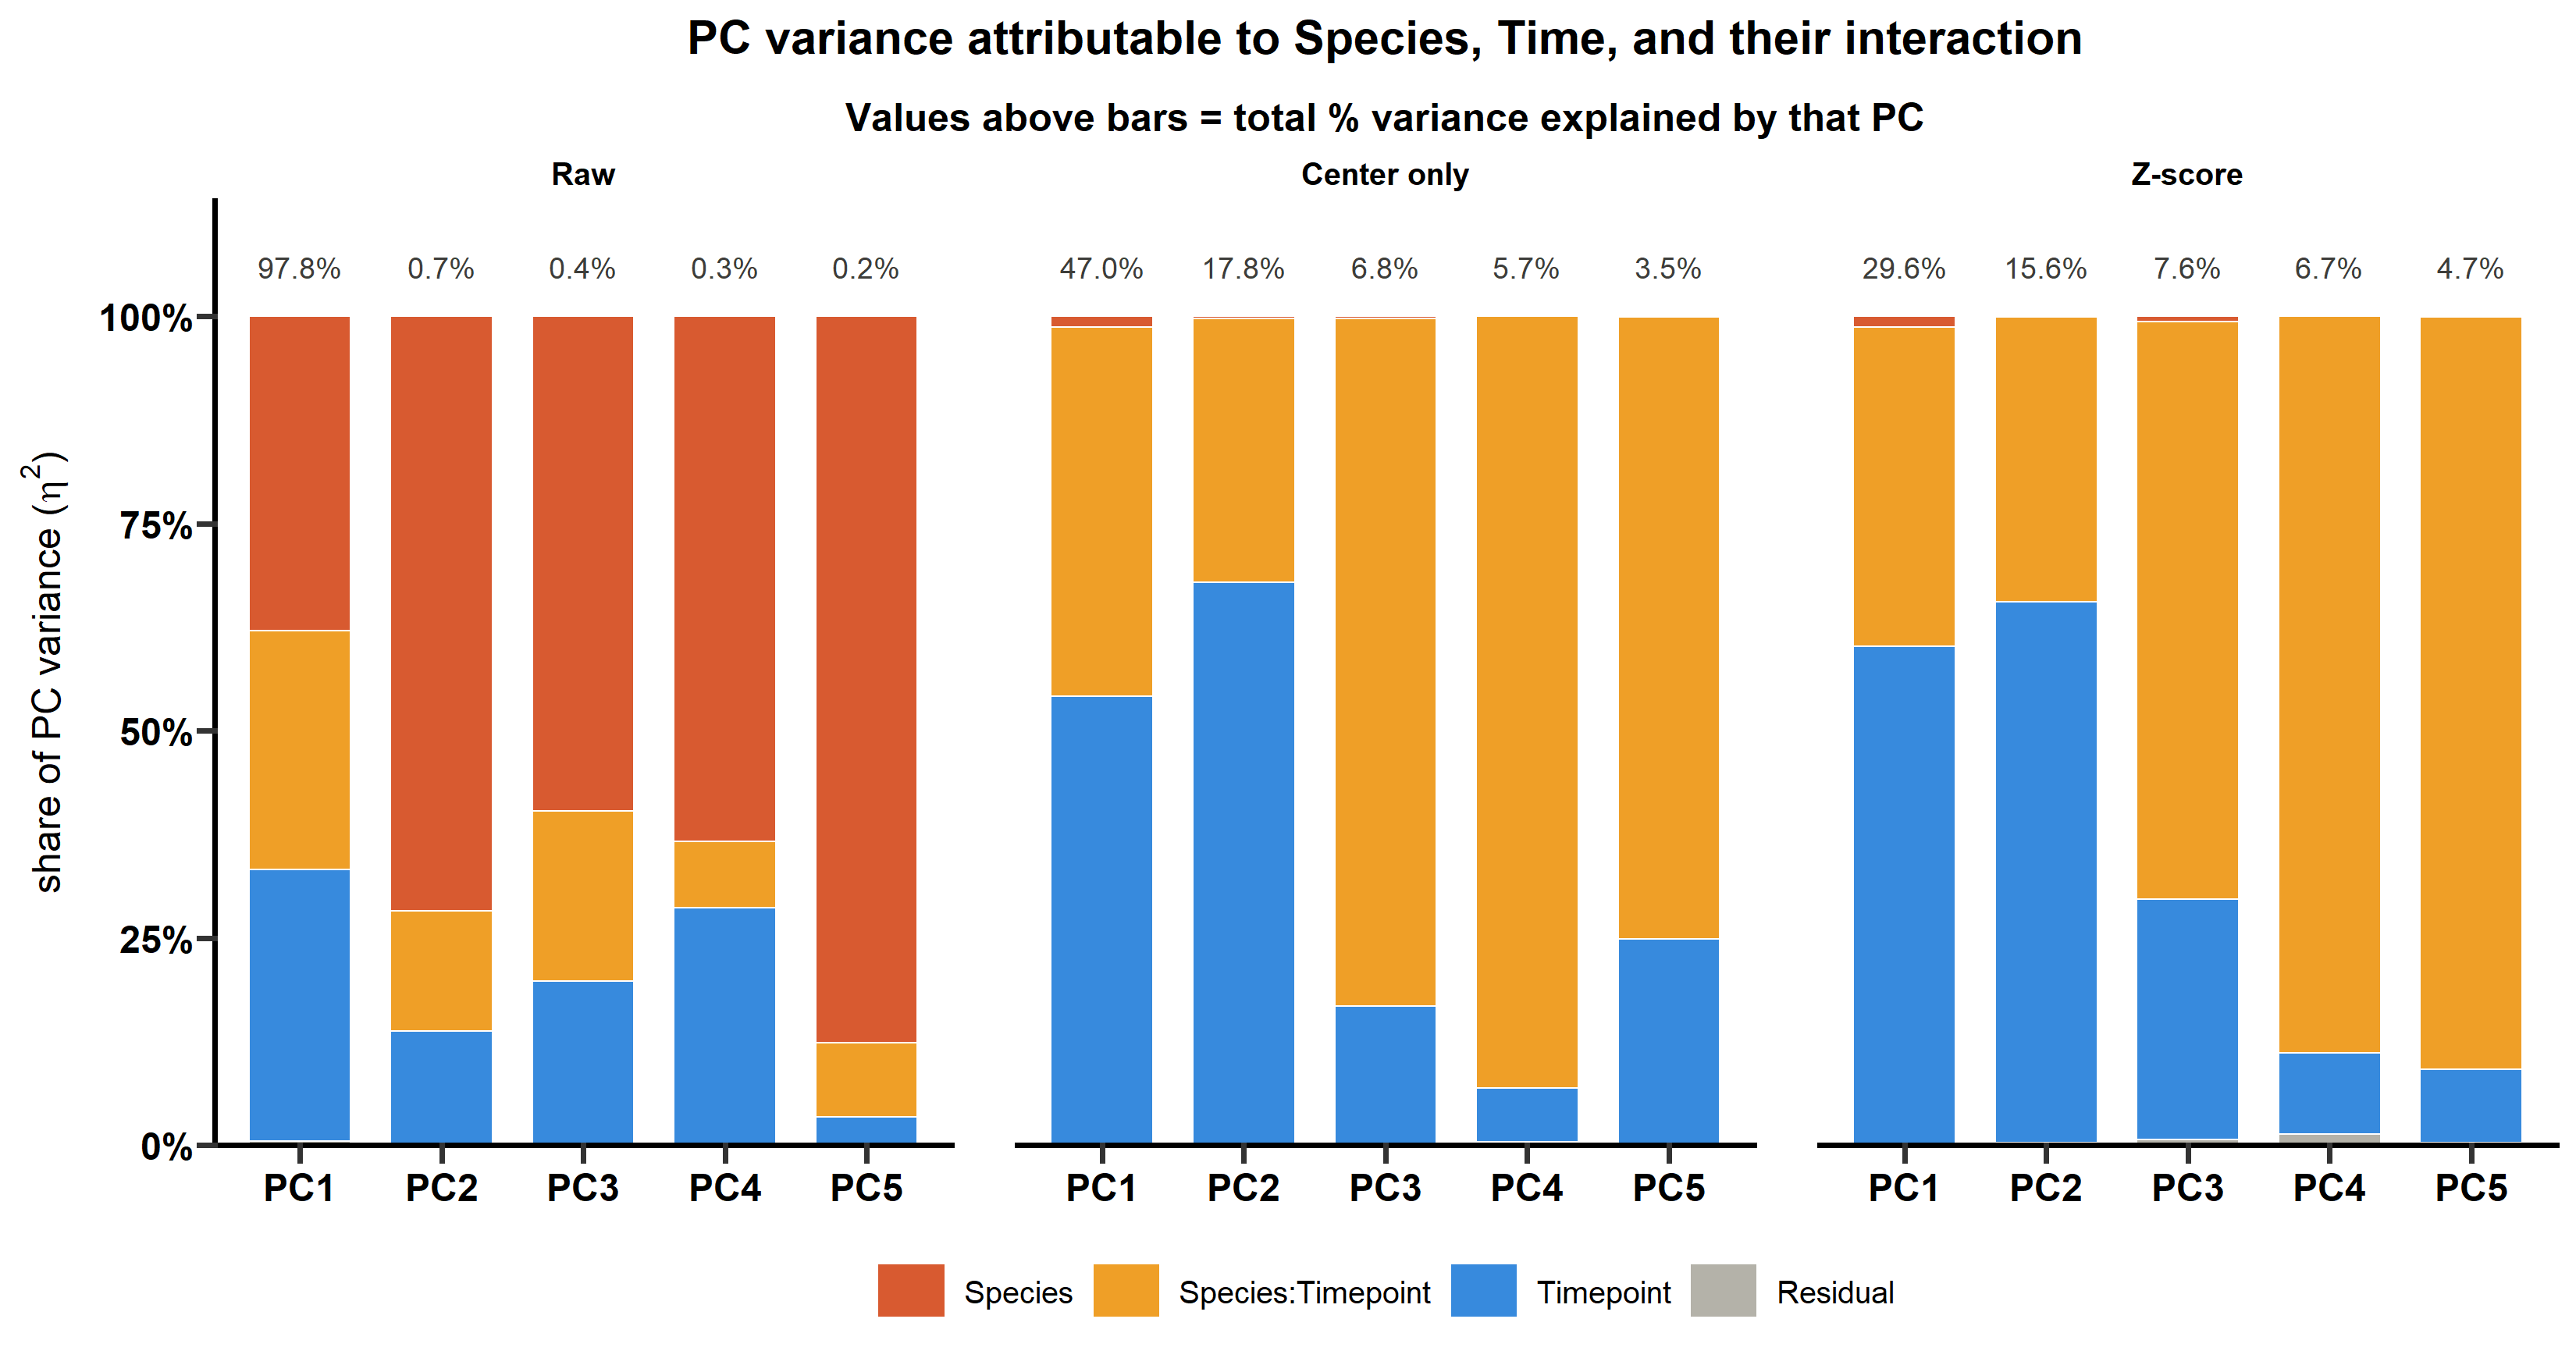

The data file committed next to this chart (first rows):
scheme, PC, PC_pve, Species, Timepoint, Species:Timepoint, Residual
Raw, PC1, 97.82, 0.3789, 0.3285, 0.2883, 0.004348
Raw, PC2, 0.6963, 0.7175, 0.1364, 0.1453, 0.0007394
Raw, PC3, 0.4216, 0.5969, 0.197, 0.205, 0.001182
Raw, PC4, 0.3316, 0.6332, 0.286, 0.08053, 0.0002554
Raw, PC5, 0.2245, 0.8761, 0.03339, 0.08995, 0.0005133
Center only, PC1, 47.01, 0.01302, 0.5395, 0.4458, 0.001705
Center only, PC2, 17.84, 0.002829, 0.678, 0.3183, 0.0008843
Center only, PC3, 6.76, 0.002846, 0.1663, 0.8291, 0.001739
Center only, PC4, 5.693, 0.0001131, 0.06573, 0.9307, 0.003489
Center only, PC5, 3.533, 0.0008119, 0.2478, 0.7503, 0.001068
Z-score, PC1, 29.56, 0.01275, 0.6, 0.385, 0.002281
Z-score, PC2, 15.61, 0.0003841, 0.653, 0.3442, 0.002468
Z-score, PC3, 7.606, 0.006175, 0.2905, 0.697, 0.006278
Z-score, PC4, 6.665, 8.5473924547505e-05, 0.09833, 0.8882, 0.01334
Z-score, PC5, 4.658, 0.0009753, 0.08864, 0.9079, 0.002464
